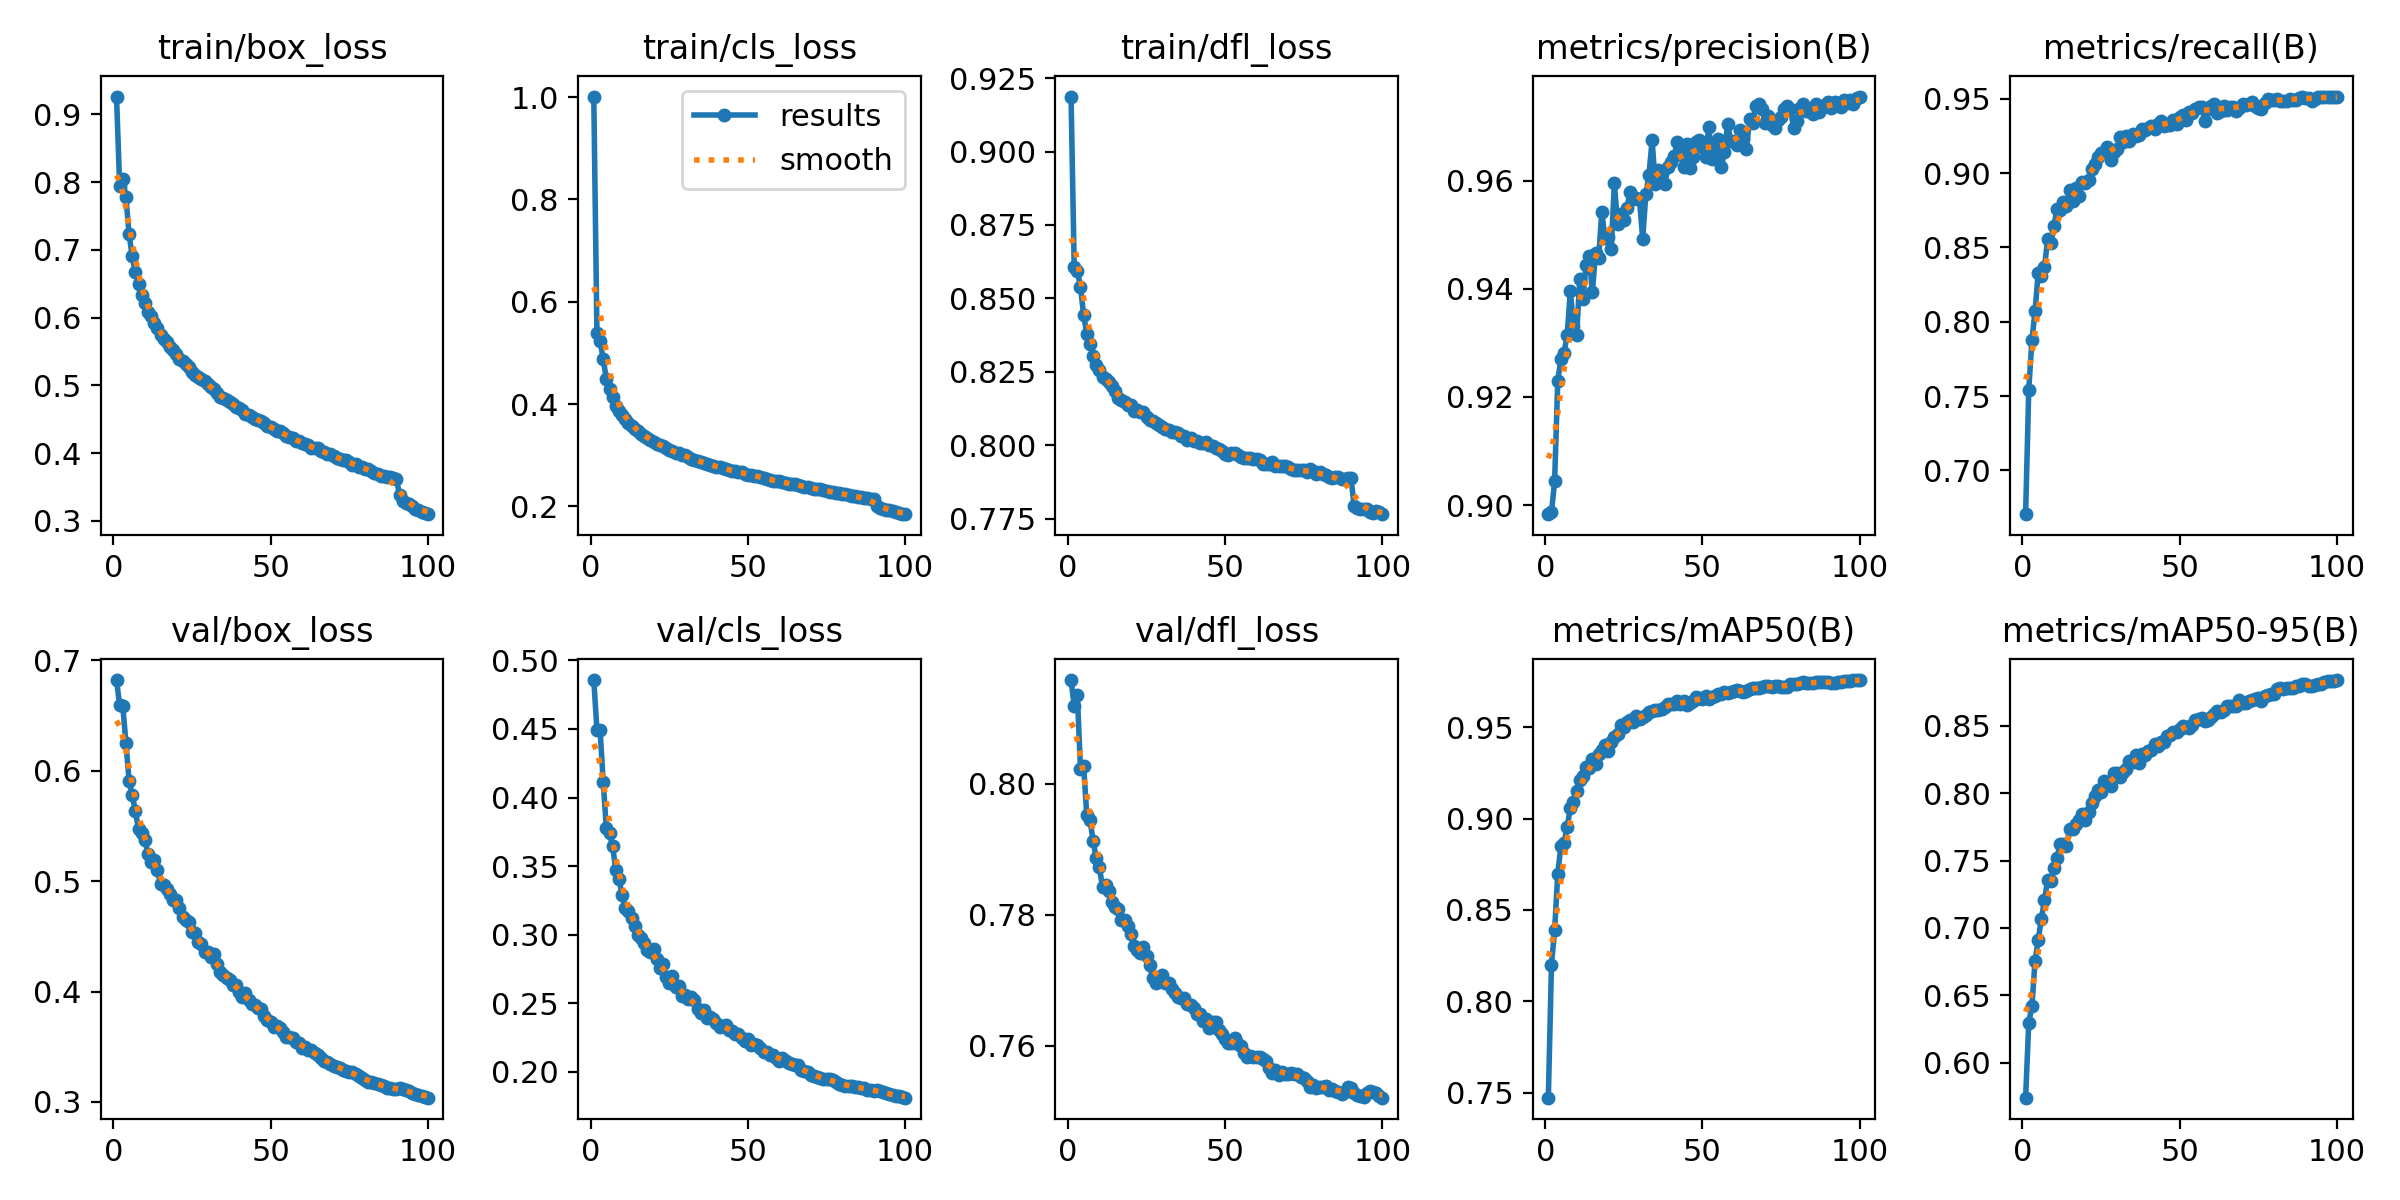

The table this chart was drawn from, first rows:
epoch, time, train/box_loss, train/cls_loss, train/dfl_loss, metrics/precision(B), metrics/recall(B), metrics/mAP50(B), metrics/mAP50-95(B), val/box_loss, val/cls_loss, val/dfl_loss, lr/pg0, lr/pg1, lr/pg2
1, 159.5, 0.9262, 1.001, 0.9187, 0.8983, 0.6705, 0.7472, 0.5741, 0.682, 0.4856, 0.8158, 0.003326, 0.003326, 0.003326
2, 314.3, 0.7947, 0.5396, 0.8606, 0.8987, 0.7542, 0.82, 0.6296, 0.6592, 0.4496, 0.8118, 0.006593, 0.006593, 0.006593
3, 468.1, 0.8044, 0.5228, 0.8593, 0.9044, 0.7874, 0.839, 0.6421, 0.6582, 0.4496, 0.8136, 0.009795, 0.009795, 0.009795
4, 621.1, 0.7776, 0.4877, 0.8539, 0.923, 0.807, 0.8698, 0.6755, 0.625, 0.411, 0.8022, 0.009703, 0.009703, 0.009703
5, 772.8, 0.723, 0.4491, 0.8443, 0.927, 0.8331, 0.8849, 0.6913, 0.5911, 0.3777, 0.8027, 0.009604, 0.009604, 0.009604
6, 924.6, 0.6902, 0.4292, 0.8381, 0.9282, 0.8308, 0.8869, 0.7063, 0.5782, 0.374, 0.7952, 0.009505, 0.009505, 0.009505
7, 1076, 0.6671, 0.4128, 0.8346, 0.9315, 0.8369, 0.8955, 0.7207, 0.5632, 0.3645, 0.7945, 0.009406, 0.009406, 0.009406
8, 1227, 0.6495, 0.3968, 0.8304, 0.9395, 0.8554, 0.906, 0.7352, 0.5471, 0.347, 0.7913, 0.009307, 0.009307, 0.009307
9, 1378, 0.6326, 0.3859, 0.8274, 0.9331, 0.853, 0.9088, 0.7351, 0.5431, 0.3408, 0.7886, 0.009208, 0.009208, 0.009208
10, 1531, 0.6209, 0.3786, 0.8256, 0.9314, 0.8648, 0.9149, 0.7443, 0.5376, 0.3291, 0.7873, 0.009109, 0.009109, 0.009109
11, 1686, 0.608, 0.3699, 0.8231, 0.9418, 0.8756, 0.9213, 0.752, 0.5247, 0.3192, 0.7842, 0.00901, 0.00901, 0.00901
12, 1838, 0.6019, 0.3639, 0.8225, 0.9381, 0.8749, 0.9233, 0.7625, 0.5169, 0.3176, 0.7845, 0.008911, 0.008911, 0.008911
13, 1990, 0.5916, 0.3569, 0.8214, 0.9444, 0.8807, 0.928, 0.7625, 0.5192, 0.3121, 0.7836, 0.008812, 0.008812, 0.008812
14, 2142, 0.584, 0.3515, 0.8202, 0.9461, 0.8781, 0.9278, 0.7608, 0.5102, 0.3063, 0.782, 0.008713, 0.008713, 0.008713
15, 2293, 0.5742, 0.3474, 0.8184, 0.9393, 0.8887, 0.9324, 0.7731, 0.4975, 0.3001, 0.7812, 0.008614, 0.008614, 0.008614
16, 2444, 0.5688, 0.3406, 0.8161, 0.9466, 0.8815, 0.9297, 0.7737, 0.4962, 0.2979, 0.781, 0.008515, 0.008515, 0.008515
17, 2596, 0.5636, 0.3378, 0.8156, 0.9457, 0.89, 0.9355, 0.7772, 0.4928, 0.2941, 0.7792, 0.008416, 0.008416, 0.008416
18, 2747, 0.556, 0.3335, 0.8146, 0.9542, 0.8847, 0.9377, 0.7799, 0.4879, 0.2889, 0.7792, 0.008317, 0.008317, 0.008317
19, 2899, 0.5521, 0.3305, 0.8137, 0.9493, 0.8942, 0.9401, 0.7844, 0.4832, 0.2877, 0.7783, 0.008218, 0.008218, 0.008218
20, 3051, 0.5459, 0.3267, 0.8138, 0.9496, 0.8934, 0.9367, 0.7803, 0.4833, 0.2898, 0.777, 0.008119, 0.008119, 0.008119
21, 3203, 0.539, 0.321, 0.8117, 0.9473, 0.8955, 0.9419, 0.7861, 0.476, 0.2822, 0.7752, 0.00802, 0.00802, 0.00802
22, 3355, 0.5366, 0.3207, 0.8119, 0.9596, 0.9026, 0.9448, 0.7926, 0.4671, 0.2755, 0.7746, 0.007921, 0.007921, 0.007921
23, 3508, 0.5315, 0.3171, 0.8113, 0.9519, 0.9063, 0.9463, 0.7976, 0.465, 0.2785, 0.7741, 0.007822, 0.007822, 0.007822
24, 3659, 0.5263, 0.3143, 0.8112, 0.9539, 0.911, 0.951, 0.8023, 0.4626, 0.2695, 0.7751, 0.007723, 0.007723, 0.007723
25, 3810, 0.5201, 0.3107, 0.8095, 0.9527, 0.9135, 0.9501, 0.8007, 0.4536, 0.2645, 0.7737, 0.007624, 0.007624, 0.007624
26, 3961, 0.5151, 0.3077, 0.8087, 0.9549, 0.9141, 0.9526, 0.809, 0.4527, 0.2696, 0.7723, 0.007525, 0.007525, 0.007525
27, 4111, 0.5123, 0.3045, 0.8084, 0.958, 0.9175, 0.9542, 0.8065, 0.4444, 0.2619, 0.7703, 0.007426, 0.007426, 0.007426
28, 4261, 0.5092, 0.3041, 0.8077, 0.9567, 0.9088, 0.953, 0.8055, 0.443, 0.2628, 0.7695, 0.007327, 0.007327, 0.007327
29, 4413, 0.5057, 0.2995, 0.8068, 0.9569, 0.9144, 0.9563, 0.8149, 0.4354, 0.2553, 0.7699, 0.007228, 0.007228, 0.007228
30, 4564, 0.5019, 0.2996, 0.8061, 0.9564, 0.9163, 0.9546, 0.8146, 0.436, 0.2559, 0.7708, 0.007129, 0.007129, 0.007129
31, 4714, 0.4981, 0.2966, 0.8055, 0.9493, 0.9243, 0.9557, 0.8116, 0.431, 0.253, 0.7696, 0.00703, 0.00703, 0.00703
32, 4865, 0.4939, 0.2934, 0.8051, 0.9574, 0.9211, 0.9565, 0.8158, 0.4336, 0.2544, 0.7696, 0.006931, 0.006931, 0.006931
33, 5016, 0.4884, 0.2912, 0.8045, 0.9611, 0.9248, 0.9583, 0.8176, 0.4253, 0.2521, 0.7687, 0.006832, 0.006832, 0.006832
34, 5168, 0.4833, 0.2889, 0.8045, 0.9674, 0.9216, 0.9587, 0.8235, 0.4179, 0.2455, 0.7681, 0.006733, 0.006733, 0.006733
35, 5319, 0.4816, 0.287, 0.804, 0.9595, 0.9262, 0.9594, 0.8232, 0.4152, 0.2429, 0.7675, 0.006634, 0.006634, 0.006634
36, 5471, 0.4778, 0.2849, 0.8031, 0.962, 0.9247, 0.9595, 0.828, 0.4118, 0.2453, 0.7673, 0.006535, 0.006535, 0.006535
37, 5623, 0.4753, 0.2833, 0.8032, 0.9615, 0.9257, 0.9599, 0.8223, 0.4105, 0.2394, 0.7673, 0.006436, 0.006436, 0.006436
38, 5775, 0.4722, 0.2812, 0.8019, 0.9593, 0.93, 0.9609, 0.8287, 0.4061, 0.2401, 0.7665, 0.006337, 0.006337, 0.006337
39, 5927, 0.4682, 0.2794, 0.8025, 0.9625, 0.9288, 0.9626, 0.8284, 0.4062, 0.2384, 0.7662, 0.006238, 0.006238, 0.006238
40, 6081, 0.4661, 0.2778, 0.8015, 0.9635, 0.9306, 0.9626, 0.8311, 0.3997, 0.2359, 0.7658, 0.006139, 0.006139, 0.006139
41, 6233, 0.4633, 0.2766, 0.8016, 0.9645, 0.9319, 0.9628, 0.8321, 0.3952, 0.233, 0.7649, 0.00604, 0.00604, 0.00604
42, 6384, 0.4579, 0.2744, 0.8007, 0.9671, 0.93, 0.9645, 0.8361, 0.3983, 0.2337, 0.7649, 0.005941, 0.005941, 0.005941
43, 6535, 0.4565, 0.2725, 0.8006, 0.9649, 0.933, 0.9629, 0.8347, 0.3922, 0.2343, 0.7638, 0.005842, 0.005842, 0.005842
44, 6685, 0.4531, 0.2718, 0.8011, 0.9626, 0.9353, 0.9642, 0.838, 0.3889, 0.2307, 0.7641, 0.005743, 0.005743, 0.005743
45, 6837, 0.4507, 0.2693, 0.8002, 0.9668, 0.9315, 0.9622, 0.8381, 0.3879, 0.2296, 0.7627, 0.005644, 0.005644, 0.005644
46, 6989, 0.449, 0.2689, 0.7996, 0.9623, 0.9327, 0.9631, 0.8423, 0.3851, 0.2276, 0.7637, 0.005545, 0.005545, 0.005545
47, 7140, 0.447, 0.2673, 0.7991, 0.9644, 0.9326, 0.9641, 0.8432, 0.3839, 0.2274, 0.7636, 0.005446, 0.005446, 0.005446
48, 7291, 0.4443, 0.2664, 0.7989, 0.9671, 0.9357, 0.9663, 0.845, 0.3777, 0.2246, 0.7624, 0.005347, 0.005347, 0.005347
49, 7442, 0.4404, 0.264, 0.798, 0.9676, 0.9328, 0.9658, 0.8457, 0.3742, 0.2226, 0.7617, 0.005248, 0.005248, 0.005248
50, 7593, 0.438, 0.2615, 0.7971, 0.9661, 0.938, 0.9654, 0.8472, 0.3722, 0.2237, 0.761, 0.005149, 0.005149, 0.005149
51, 7745, 0.4352, 0.2613, 0.7967, 0.9644, 0.9392, 0.9669, 0.8499, 0.3678, 0.2199, 0.7604, 0.00505, 0.00505, 0.00505
52, 7895, 0.4331, 0.2597, 0.7974, 0.9698, 0.9359, 0.9655, 0.8492, 0.3684, 0.2204, 0.7605, 0.004951, 0.004951, 0.004951
53, 8045, 0.4324, 0.2603, 0.7973, 0.964, 0.941, 0.9663, 0.8481, 0.3666, 0.2196, 0.7612, 0.004852, 0.004852, 0.004852
54, 8198, 0.4297, 0.2578, 0.7966, 0.9662, 0.9407, 0.9672, 0.8506, 0.3629, 0.2173, 0.7603, 0.004753, 0.004753, 0.004753
55, 8347, 0.4247, 0.2546, 0.796, 0.9677, 0.9431, 0.968, 0.8543, 0.3589, 0.2142, 0.7599, 0.004654, 0.004654, 0.004654
56, 8497, 0.4232, 0.2543, 0.7957, 0.9625, 0.9442, 0.968, 0.8548, 0.3584, 0.2144, 0.7588, 0.004555, 0.004555, 0.004555
57, 8647, 0.4228, 0.2525, 0.7955, 0.9653, 0.9446, 0.969, 0.8557, 0.3576, 0.2123, 0.7583, 0.004456, 0.004456, 0.004456
58, 8799, 0.4175, 0.25, 0.7957, 0.9704, 0.935, 0.9686, 0.8534, 0.3544, 0.212, 0.7585, 0.004357, 0.004357, 0.004357
59, 8949, 0.4175, 0.25, 0.7954, 0.9673, 0.9432, 0.9692, 0.8546, 0.3532, 0.21, 0.7583, 0.004258, 0.004258, 0.004258
60, 9099, 0.4154, 0.249, 0.7952, 0.9673, 0.9452, 0.9696, 0.8566, 0.3488, 0.2081, 0.7583, 0.004159, 0.004159, 0.004159
... 40 more rows
